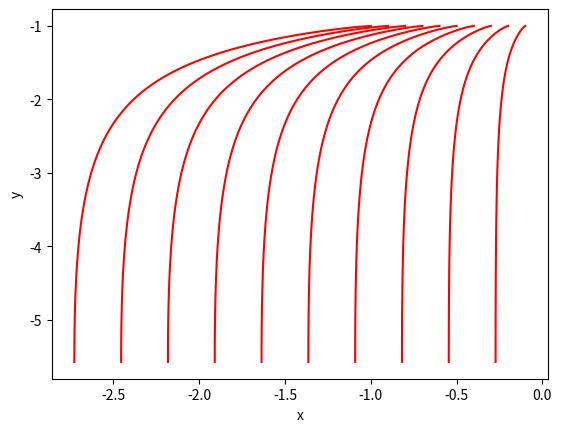

Python code for this plot: (Note: this script raises an exception after producing the figure.)
import numpy as np
import matplotlib.pyplot as plt

# шаг
h=0.01

# начальные значения
x_0=-1
y_0=-1

# кол-во итераций/кол-во x-ов
n = 100

# задаем наши функции х(т) и у(т)
def f_x(t, x):
    return - np.log(t) * x
def f_y(t, y):
    return np.exp(t) * y

# метод рунге - кутты
# зададим коэфиценты таблицы(серединные и нижние и левые)
a = np.array([
    [0, 0, 0, 0],  # a0
    [0, 0, 0, 0],  # a1
    [0, 1/3, 0, 0],  # a2
    [0, 0, 2/3, 0],  # a3
])

# нижняя часть
b = np.array([0, 1 / 4, 0, 3/4])

# левая часть
c = np.array([0, 0, 1/3, 2/3])

# метод, который осуществляет рассчет значений по методу рунге
def runge_method(x_0, h, n, func, a, b, c):
    x_t = [x_0]
    t = 0.0001
    for i in range(n):
        x_n = x_t[i]
        k1 = func(t, x_n)
        k2 = func(t + c[2] * h, x_n + a[2, 1] * h * k1)
        k3 = func(t + c[3] * h, x_n + a[3, 1] * h * k1 + a[3, 2] * h * k2)
        x_t.append(x_n + h * (k1 * b[1] + k2 * b[2] + k3 * b[3]))
        t += h
    return x_t

# каждой точке по иксу присваивает n значений по рунге
def get_x_for_trajectory_runge(x0):
    return runge_method(x0, h, n, f_x, a, b, c)

# каждой этой точке находим траекторию по рунге
coords_each_x_of_body = [-1, -0.9, -0.8, -0.7, -0.6, -0.5, -0.4, -0.3, -0.2, -0.1]

# тоже самое для игрека
massivy_t = runge_method(y_0,h,n,f_y,a,b,c)

# создаем траекторию для каждой точки
for each_coord in coords_each_x_of_body:
    plt.grid()
    plt.plot(get_x_for_trajectory_runge(each_coord), massivy_t, color='r')
    plt.xlabel('x')
    plt.ylabel('y')
    plt.axis('tight')

plt.savefig('plots/trajectory.svg', format='svg', dpi=1200)

# строим поле векторов и линии тока
def getPlotOfField(time):
    X = np.array([-5, -4, -3, -2, -1, 0, 1, 2, 3, 4])
    Y = np.array([-5, -4, -3, -2, -1, 0, 1, 2, 3, 4])

    i = 0
    j = 0

    # создаем пустой массив 10 на 10
    Ux = np.zeros((10, 10))
    Vy = np.zeros((10, 10))

    # перебираеми каждый элемент, что присвоить две скорости
    while i < 10:
        Ynow = Y[i]
        while j < 10:
            Xnow = X[j]

            # считаем скорость для каждой точки в каждый момент времени по x и y
            Ux[i][j] = f_x(time, Xnow)
            Vy[i][j] = f_y(time, Ynow)
            j += 1
        j = 0
        i += 1

    # строим график
    fig, ax = plt.subplots()

    ax.quiver(X, Y, Ux, Vy)
    ax.streamplot(X, Y, Ux, Vy, color='b')

    fig.set_figwidth(8)  # ширина
    fig.set_figheight(8)  # высота

    # сохраняем
    plt.savefig('plots/plots_in_time_' + str(round(time, 1)) + '_sec.svg', format='svg', dpi=1200)

getPlotOfField(0.1)

# перебираем время с шагом = 0.1 (для графика)
k = 0.1
while k < 1.1:
    getPlotOfField(k)
    k += 0.1
    ''